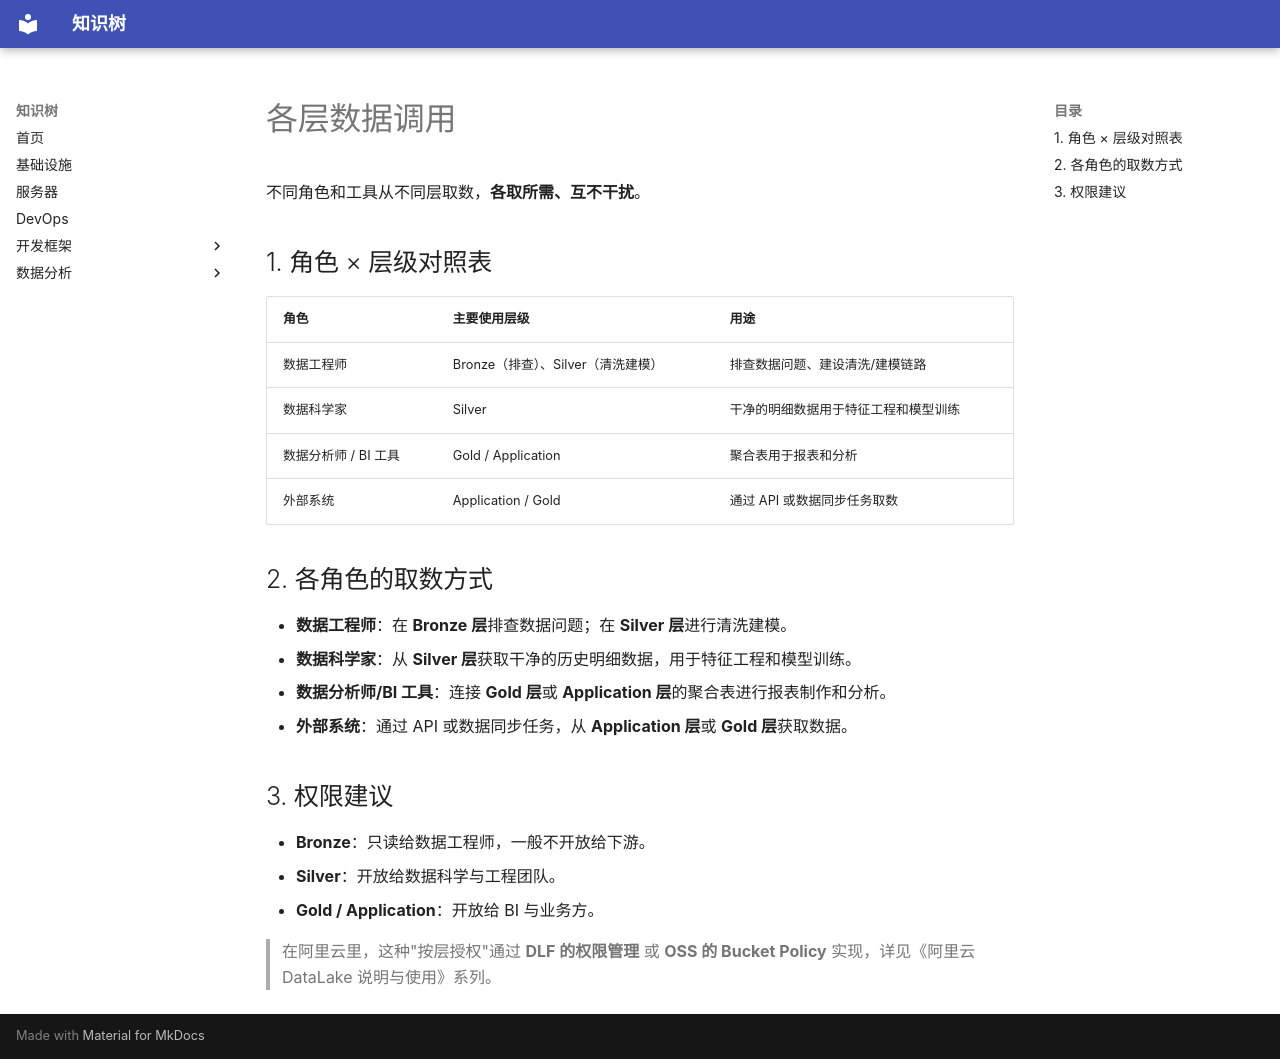

repository: Qinthe/knowledge_base · page: data_analysis/data_lake/modeling/data-access/index.html · generator: mkdocs

# 各层数据调用

不同角色和工具从不同层取数，**各取所需、互不干扰**。

## 1. 角色 × 层级对照表

| 角色 | 主要使用层级 | 用途 |
| :--- | :--- | :--- |
| 数据工程师 | Bronze（排查）、Silver（清洗建模） | 排查数据问题、建设清洗/建模链路 |
| 数据科学家 | Silver | 干净的明细数据用于特征工程和模型训练 |
| 数据分析师 / BI 工具 | Gold / Application | 聚合表用于报表和分析 |
| 外部系统 | Application / Gold | 通过 API 或数据同步任务取数 |

## 2. 各角色的取数方式

- **数据工程师**：在 **Bronze 层**排查数据问题；在 **Silver 层**进行清洗建模。
- **数据科学家**：从 **Silver 层**获取干净的历史明细数据，用于特征工程和模型训练。
- **数据分析师/BI 工具**：连接 **Gold 层**或 **Application 层**的聚合表进行报表制作和分析。
- **外部系统**：通过 API 或数据同步任务，从 **Application 层**或 **Gold 层**获取数据。

## 3. 权限建议

- **Bronze**：只读给数据工程师，一般不开放给下游。
- **Silver**：开放给数据科学与工程团队。
- **Gold / Application**：开放给 BI 与业务方。

> 在阿里云里，这种"按层授权"通过 **DLF 的权限管理** 或 **OSS 的 Bucket Policy** 实现，详见《阿里云 DataLake 说明与使用》系列。
